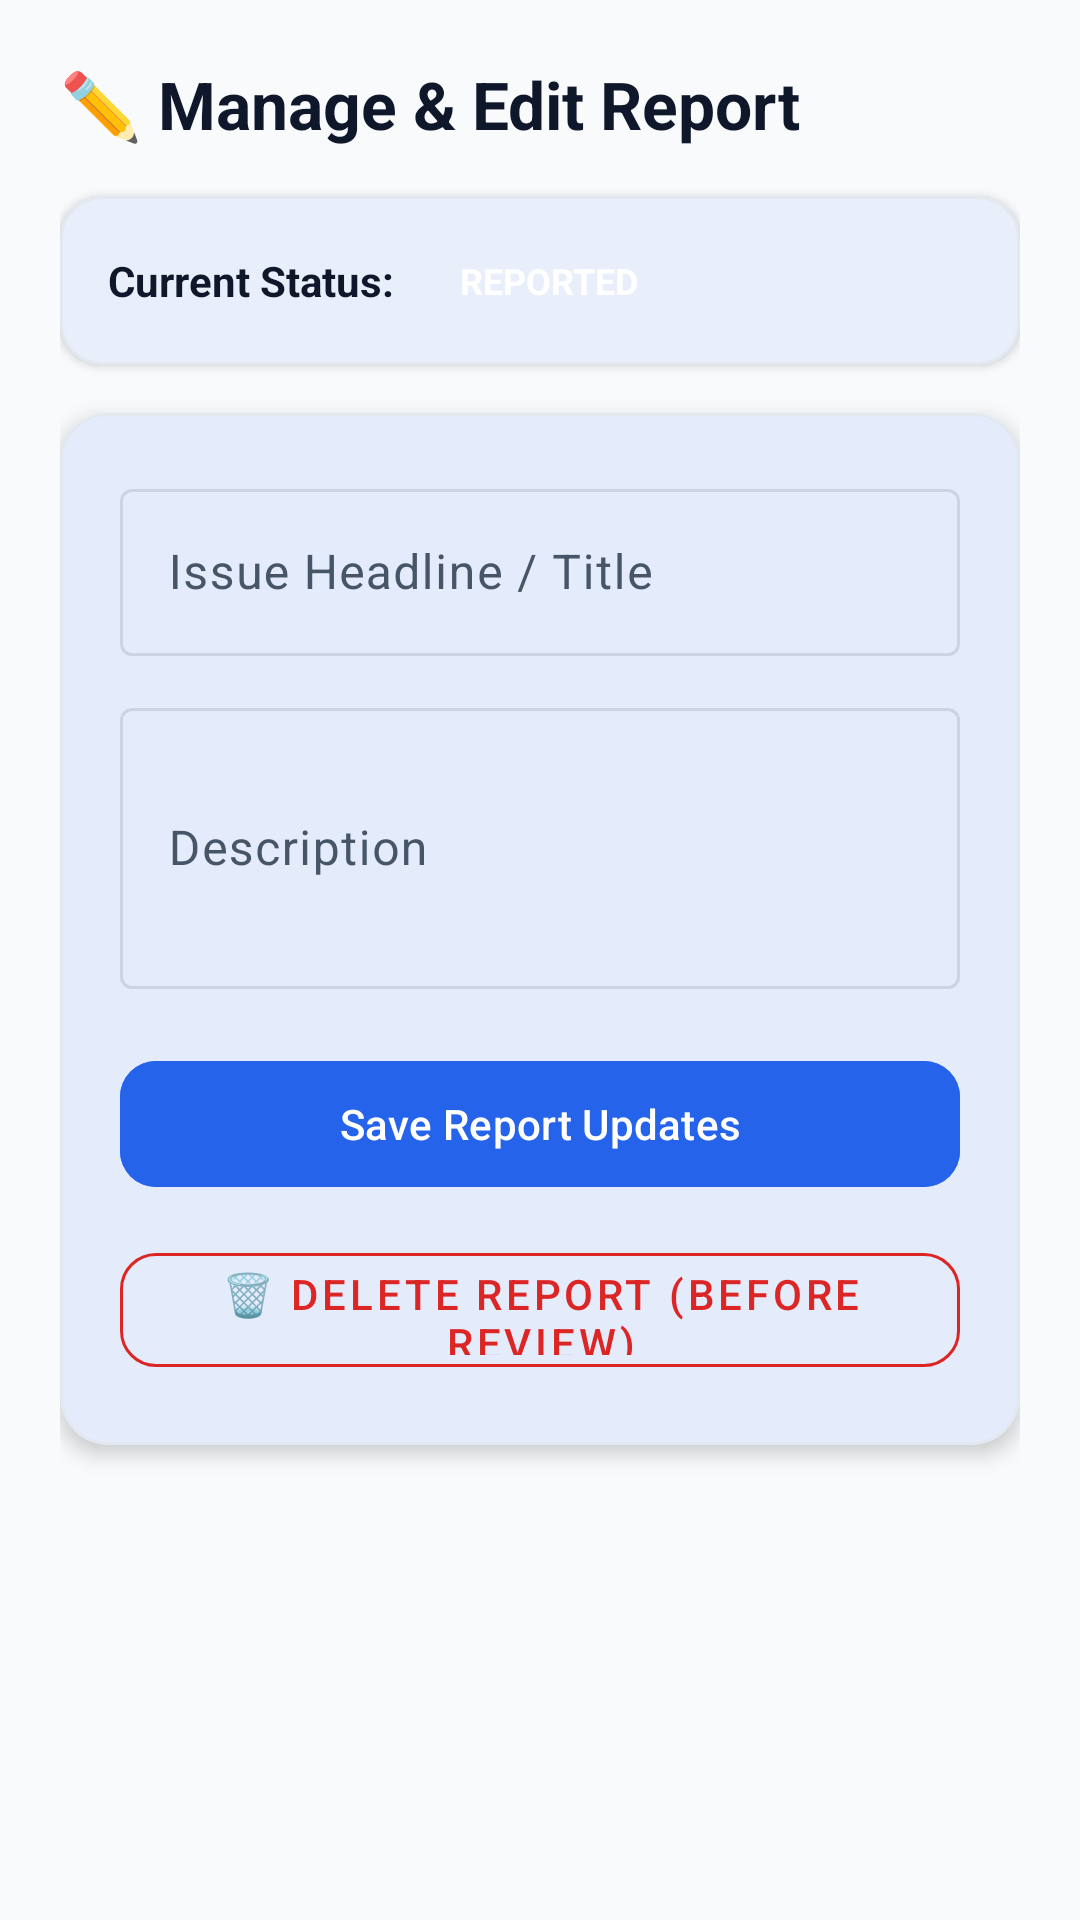

Write the Android layout XML for this screen, with the resource values it uses.
<!-- AndroidManifest.xml: application theme Theme.CivicLensAI -->
<!-- res/layout/activity_edit_issue.xml -->
<?xml version="1.0" encoding="utf-8"?>
<ScrollView xmlns:android="http://schemas.android.com/apk/res/android"
    xmlns:app="http://schemas.android.com/apk/res-auto"
    android:layout_width="match_parent"
    android:layout_height="match_parent"
    android:background="@color/bg_light"
    android:fillViewport="true">

    <LinearLayout
        android:layout_width="match_parent"
        android:layout_height="wrap_content"
        android:orientation="vertical"
        android:padding="20dp">

        <TextView
            android:layout_width="match_parent"
            android:layout_height="wrap_content"
            android:text="✏️ Manage &amp; Edit Report"
            android:textColor="@color/text_primary"
            android:textSize="22sp"
            android:textStyle="bold" />

        
        <com.google.android.material.card.MaterialCardView
            android:layout_width="match_parent"
            android:layout_height="wrap_content"
            android:layout_marginTop="16dp"
            app:cardCornerRadius="14dp"
            app:cardElevation="2dp">

            <LinearLayout
                android:layout_width="match_parent"
                android:layout_height="wrap_content"
                android:orientation="horizontal"
                android:padding="16dp"
                android:gravity="center_vertical">

                <TextView
                    android:layout_width="wrap_content"
                    android:layout_height="wrap_content"
                    android:text="Current Status:"
                    android:textColor="@color/text_primary"
                    android:textStyle="bold" />

                <TextView
                    android:id="@+id/tvEditStatusBadge"
                    android:layout_width="wrap_content"
                    android:layout_height="wrap_content"
                    android:layout_marginStart="10dp"
                    android:background="@drawable/bg_badge_rounded"
                    android:paddingHorizontal="12dp"
                    android:paddingVertical="4dp"
                    android:text="REPORTED"
                    android:textColor="@color/white"
                    android:textSize="12sp"
                    android:textStyle="bold" />
            </LinearLayout>
        </com.google.android.material.card.MaterialCardView>

        
        <com.google.android.material.card.MaterialCardView
            android:layout_width="match_parent"
            android:layout_height="wrap_content"
            android:layout_marginTop="16dp"
            app:cardCornerRadius="16dp"
            app:cardElevation="4dp">

            <LinearLayout
                android:layout_width="match_parent"
                android:layout_height="wrap_content"
                android:orientation="vertical"
                android:padding="20dp">

                <com.google.android.material.textfield.TextInputLayout
                    android:layout_width="match_parent"
                    android:layout_height="wrap_content"
                    android:hint="Issue Headline / Title">

                    <com.google.android.material.textfield.TextInputEditText
                        android:id="@+id/etEditTitle"
                        android:layout_width="match_parent"
                        android:layout_height="wrap_content"
                        android:inputType="textCapSentences" />
                </com.google.android.material.textfield.TextInputLayout>

                <com.google.android.material.textfield.TextInputLayout
                    android:layout_width="match_parent"
                    android:layout_height="wrap_content"
                    android:layout_marginTop="12dp"
                    android:hint="Description">

                    <com.google.android.material.textfield.TextInputEditText
                        android:id="@+id/etEditDesc"
                        android:layout_width="match_parent"
                        android:layout_height="wrap_content"
                        android:inputType="textMultiLine"
                        android:minLines="3" />
                </com.google.android.material.textfield.TextInputLayout>

                <com.google.android.material.button.MaterialButton
                    android:id="@+id/btnUpdateIssue"
                    android:layout_width="match_parent"
                    android:layout_height="50dp"
                    android:layout_marginTop="20dp"
                    android:backgroundTint="@color/primary_blue"
                    android:text="Save Report Updates"
                    android:textColor="@color/white"
                    app:cornerRadius="12dp" />

                <com.google.android.material.button.MaterialButton
                    android:id="@+id/btnDeleteIssue"
                    style="@style/Widget.MaterialComponents.Button.OutlinedButton"
                    android:layout_width="match_parent"
                    android:layout_height="50dp"
                    android:layout_marginTop="12dp"
                    android:text="🗑️ Delete Report (Before Review)"
                    android:textColor="@color/severity_critical"
                    app:cornerRadius="12dp"
                    app:strokeColor="@color/severity_critical" />

            </LinearLayout>
        </com.google.android.material.card.MaterialCardView>

    </LinearLayout>
</ScrollView>
<!-- resources referenced by this layout -->
<resources>
  <color name="bg_light">#F8FAFC</color>
  <color name="primary_blue">#2563EB</color>
  <color name="severity_critical">#DC2626</color>
  <color name="text_primary">#0F172A</color>
  <color name="white">#FFFFFF</color>
  <style name="Theme.CivicLensAI" parent="Base.Theme.CivicLensAI" />
  <style name="Base.Theme.CivicLensAI" parent="Theme.Material3.DayNight.NoActionBar">
          
          <item name="colorPrimary">@color/m3_primary</item>
          <item name="colorOnPrimary">@color/m3_on_primary</item>
          <item name="colorPrimaryContainer">@color/m3_primary_container</item>
          <item name="colorOnPrimaryContainer">@color/m3_on_primary_container</item>
  
          
          <item name="colorSecondary">@color/m3_secondary</item>
          <item name="colorOnSecondary">@color/m3_on_secondary</item>
          <item name="colorSecondaryContainer">@color/m3_secondary_container</item>
          <item name="colorOnSecondaryContainer">@color/m3_on_secondary_container</item>
  
          
          <item name="colorTertiary">@color/m3_tertiary</item>
          <item name="colorOnTertiary">@color/m3_on_tertiary</item>
          <item name="colorSurface">@color/m3_surface</item>
          <item name="colorOnSurface">@color/m3_on_surface</item>
          <item name="colorSurfaceVariant">@color/m3_surface_variant</item>
          <item name="colorOnSurfaceVariant">@color/m3_on_surface_variant</item>
  
          
          <item name="colorOutline">@color/m3_outline</item>
          <item name="colorOutlineVariant">@color/m3_outline_variant</item>
          <item name="android:windowBackground">@color/bg_light</item>
          <item name="android:statusBarColor">@color/primary_brand</item>
          <item name="android:navigationBarColor">@color/white</item>
      </style>
  <color name="m3_primary">#2563EB</color>
  <color name="m3_on_primary">#FFFFFF</color>
  <color name="m3_primary_container">#DBEAFE</color>
  <color name="m3_on_primary_container">#1E3A8A</color>
  <color name="m3_secondary">#0EA5E9</color>
  <color name="m3_on_secondary">#FFFFFF</color>
  <color name="m3_secondary_container">#E0F2FE</color>
  <color name="m3_on_secondary_container">#0369A1</color>
  <color name="m3_tertiary">#6366F1</color>
  <color name="m3_on_tertiary">#FFFFFF</color>
  <color name="m3_surface">#F8FAFC</color>
  <color name="m3_on_surface">#0F172A</color>
  <color name="m3_surface_variant">#F1F5F9</color>
  <color name="m3_on_surface_variant">#475569</color>
  <color name="m3_outline">#CBD5E1</color>
  <color name="m3_outline_variant">#E2E8F0</color>
  <color name="primary_brand">#1E293B</color>
</resources>
